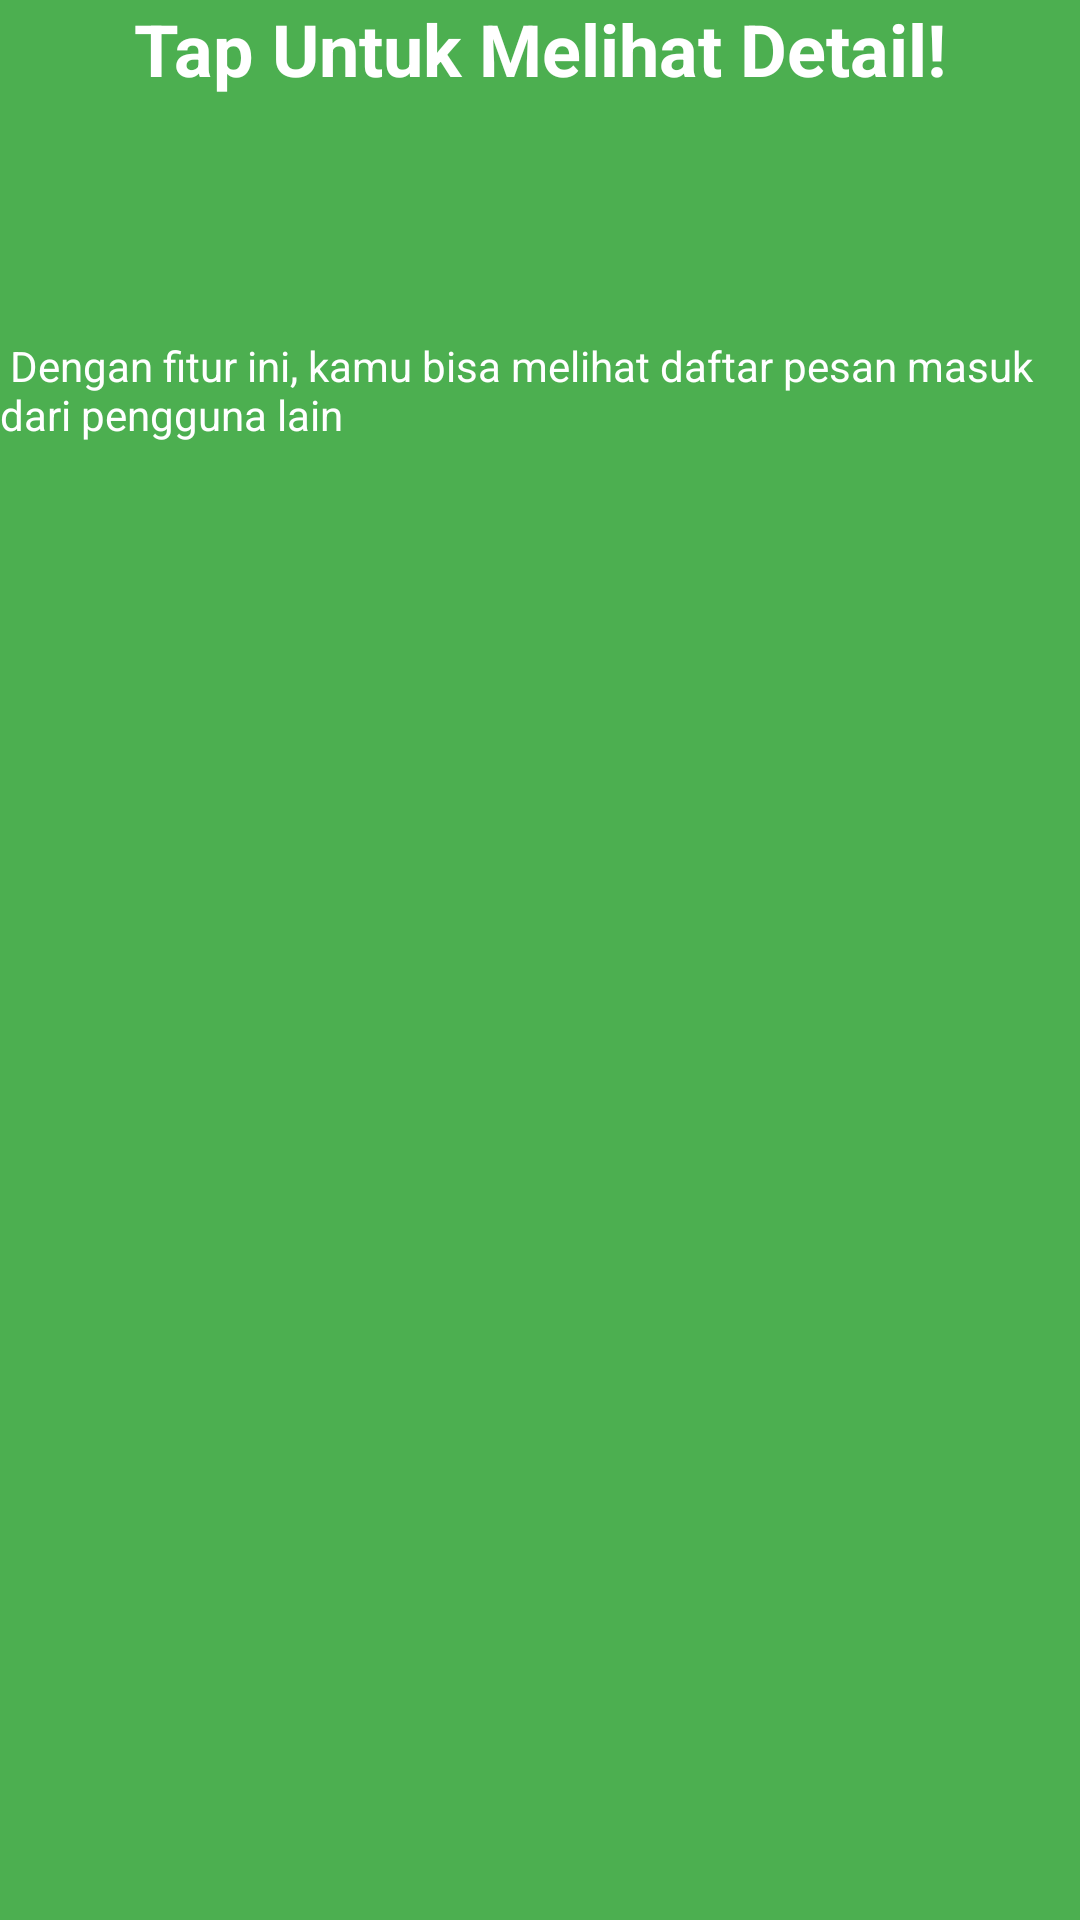

Layout XML and referenced resources for this Android screen:
<!-- AndroidManifest.xml: application theme Theme.Neptune_Alvin -->
<!-- res/layout/fragment_tutorial3.xml -->
<?xml version="1.0" encoding="utf-8"?>
<androidx.constraintlayout.widget.ConstraintLayout
    xmlns:android="http://schemas.android.com/apk/res/android"
    xmlns:app="http://schemas.android.com/apk/res-auto"
    xmlns:tools="http://schemas.android.com/tools"
    android:background="#4CAF50"
    android:layout_width="match_parent"
    android:layout_height="match_parent">

    <TextView
        android:id="@+id/textView4"
        android:layout_width="wrap_content"
        android:layout_height="wrap_content"
        android:text="Tap Untuk Melihat Detail!"
        android:textColor="@color/white"
        android:textSize="24dp"
        android:textStyle="bold"
        app:layout_constraintEnd_toEndOf="parent"
        app:layout_constraintStart_toStartOf="parent"
        tools:layout_editor_absoluteY="241dp" />

    <TextView
        android:layout_width="wrap_content"
        android:layout_height="wrap_content"
        android:layout_marginTop="80dp"
        android:text=" Dengan fitur ini, kamu bisa melihat daftar pesan masuk dari pengguna lain"
        android:textColor="@color/white"
        android:textSize="14dp"
        android:textStyle=""
        app:layout_constraintEnd_toEndOf="parent"
        app:layout_constraintStart_toStartOf="parent"
        app:layout_constraintTop_toBottomOf="@+id/textView4" />


</androidx.constraintlayout.widget.ConstraintLayout>
<!-- resources referenced by this layout -->
<resources>
  <color name="white">#FFFFFFFF</color>
  <style name="Theme.Neptune_Alvin" parent="Base.Theme.Neptune_Alvin" />
  <style name="Base.Theme.Neptune_Alvin" parent="Theme.Material3.DayNight.NoActionBar">
          
          
      </style>
</resources>
